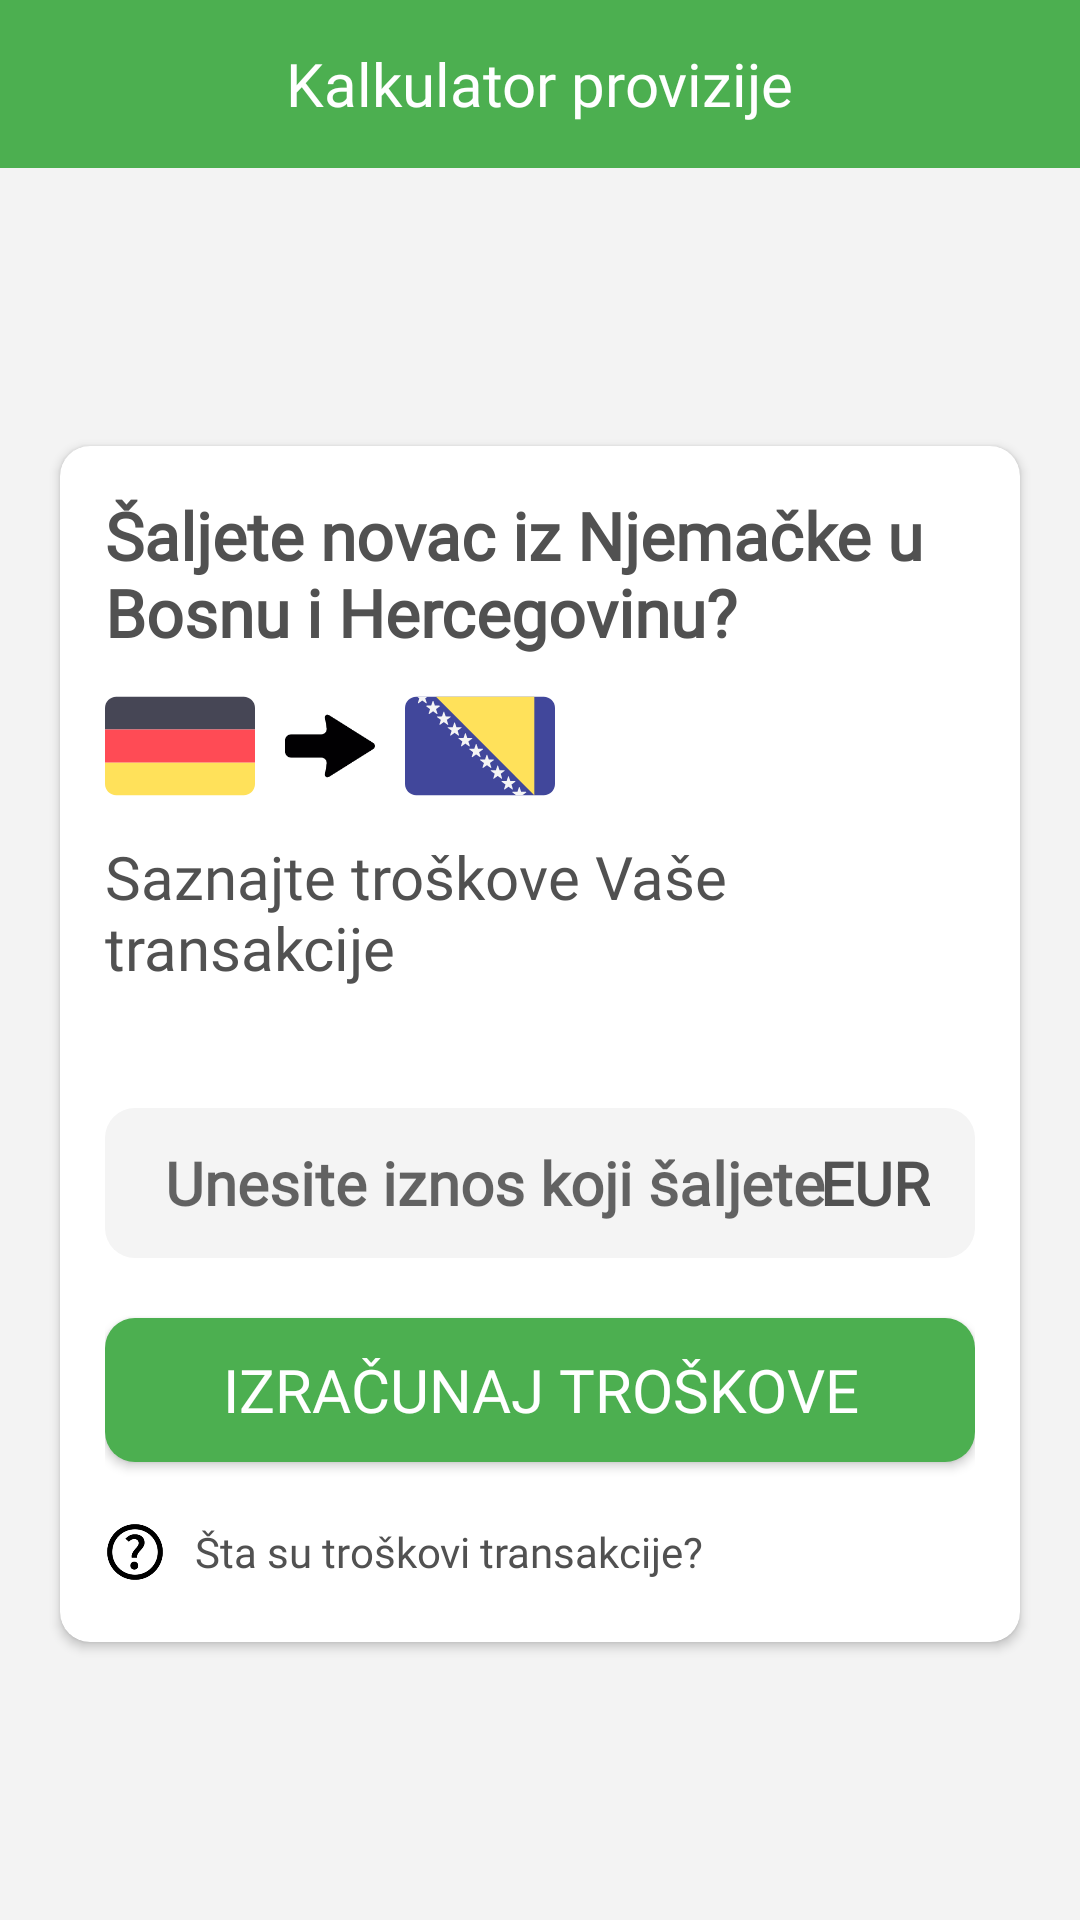

This screen was rendered from an Android layout file. Write that file and the resources it references.
<!-- AndroidManifest.xml: application theme Theme.CashFlow -->
<!-- res/layout/fragment_calculator.xml -->
<?xml version="1.0" encoding="utf-8"?>
<RelativeLayout xmlns:android="http://schemas.android.com/apk/res/android"
    xmlns:tools="http://schemas.android.com/tools"
    android:layout_width="match_parent"
    android:layout_height="match_parent"
    xmlns:app="http://schemas.android.com/apk/res-auto"
    tools:context=".fragments.CalculatorFragment">

    <com.google.android.material.appbar.AppBarLayout
        android:id="@+id/appBarLayout"
        android:layout_width="match_parent"
        android:layout_height="?attr/actionBarSize"
        android:background="@android:color/transparent"
        app:elevation="0dp"
        app:layout_constraintEnd_toEndOf="parent"
        app:layout_constraintStart_toStartOf="parent"
        app:layout_constraintTop_toTopOf="parent">

        <androidx.appcompat.widget.Toolbar
            android:id="@+id/tb_home"
            android:layout_width="match_parent"
            android:layout_height="wrap_content"
            app:contentInsetStart="0dp"
            app:contentInsetEnd="0dp"
            android:background="@color/navigation_bar_color">

            <RelativeLayout
                android:layout_width="match_parent"
                android:layout_height="match_parent">

                <androidx.appcompat.widget.AppCompatImageView
                    android:id="@+id/backIcon"
                    android:layout_width="wrap_content"
                    android:layout_height="match_parent"
                    android:layout_alignParentStart="true"
                    android:layout_centerVertical="true"
                    android:padding="15dp"
                    android:visibility="gone"
                    android:adjustViewBounds="true"
                    android:tint="@color/navigation_bar_text_color" />

                <TextView
                    android:layout_width="wrap_content"
                    android:layout_height="wrap_content"
                    android:layout_centerInParent="true"
                    android:text="Kalkulator provizije"
                    android:textColor="@color/navigation_bar_text_color"
                    android:textSize="20sp" />

                <androidx.appcompat.widget.AppCompatImageView
                    android:id="@+id/editIcon"
                    android:layout_width="wrap_content"
                    android:layout_height="match_parent"
                    android:layout_alignParentEnd="true"
                    android:layout_centerVertical="true"
                    android:adjustViewBounds="true"
                    android:padding="15dp"
                    android:visibility="gone"
                    android:tint="@color/navigation_bar_text_color" />

                <View
                    android:layout_width="match_parent"
                    android:layout_height="1dp"
                    android:visibility="gone"
                    android:layout_alignParentBottom="true"
                    android:background="@color/separator_line_color"/>

            </RelativeLayout>

        </androidx.appcompat.widget.Toolbar>

    </com.google.android.material.appbar.AppBarLayout>

    <RelativeLayout
        android:layout_width="match_parent"
        android:layout_height="match_parent"
        android:layout_below="@id/appBarLayout"
        android:background="@color/background_color">


        <androidx.cardview.widget.CardView
            android:layout_width="match_parent"
            android:layout_height="wrap_content"
            android:layout_centerInParent="true"
            android:layout_margin="20dp"
            android:elevation="10dp"
            app:cardCornerRadius="@dimen/cardview_corner_radius">

            <RelativeLayout
                android:layout_width="match_parent"
                android:layout_height="wrap_content"
                android:padding="15dp">

                <TextView
                    android:id="@+id/title1"
                    android:layout_width="match_parent"
                    android:layout_height="wrap_content"
                    android:text="@string/calculator_intro_text1"
                    android:textColor="@color/text_color"
                    android:textSize="22sp"
                    android:textStyle="bold" />

                <LinearLayout
                    android:id="@+id/countriesView"
                    android:layout_width="match_parent"
                    android:layout_height="wrap_content"
                    android:layout_below="@id/title1"
                    android:layout_marginTop="5dp"
                    android:layout_marginBottom="5dp"
                    android:orientation="horizontal">

                    <androidx.appcompat.widget.AppCompatImageView
                        android:layout_width="50dp"
                        android:layout_height="50dp"
                        app:srcCompat="@drawable/ic_germany">
                    </androidx.appcompat.widget.AppCompatImageView>

                    <androidx.appcompat.widget.AppCompatImageView
                        android:layout_width="50dp"
                        android:layout_height="50dp"
                        android:rotation="90"
                        android:padding="10dp"
                        app:srcCompat="@drawable/ic_arrow_up">
                    </androidx.appcompat.widget.AppCompatImageView>

                    <androidx.appcompat.widget.AppCompatImageView
                        android:layout_width="50dp"
                        android:layout_height="50dp"
                        app:srcCompat="@drawable/ic_bosnia">
                    </androidx.appcompat.widget.AppCompatImageView>

                </LinearLayout>

                <TextView
                    android:id="@+id/title2"
                    android:layout_width="match_parent"
                    android:layout_height="wrap_content"
                    android:layout_below="@id/countriesView"
                    android:text="@string/calculator_intro_text2"
                    android:textColor="@color/text_color"
                    android:textSize="20sp"
                    />

                <EditText
                    android:id="@+id/amountET"
                    android:layout_width="match_parent"
                    android:layout_height="50dp"
                    android:layout_below="@id/title2"
                    android:layout_marginTop="40dp"
                    android:background="@drawable/edit_text_background"
                    android:fontFamily="@font/robotobold"
                    android:hint="@string/enter_amount"
                    android:inputType="number"
                    android:paddingStart="20dp"
                    android:paddingEnd="20dp"
                    android:textColor="@color/primary_color"
                    android:textCursorDrawable="@null"
                    android:textSize="20sp"
                    android:textStyle="bold"
                    android:transitionName="amount_et" />

                <TextView
                    android:layout_width="wrap_content"
                    android:layout_height="50dp"
                    android:layout_below="@id/title2"
                    android:layout_alignParentEnd="true"
                    android:layout_marginTop="40dp"
                    android:layout_marginEnd="15dp"
                    android:gravity="center"
                    android:text="EUR"
                    android:textStyle="bold"
                    android:textColor="@color/text_color"
                    android:textSize="20sp"/>

                <androidx.appcompat.widget.AppCompatButton
                    android:id="@+id/buttonCalculate"
                    android:layout_width="match_parent"
                    android:layout_height="wrap_content"
                    android:layout_below="@id/amountET"
                    android:layout_marginTop="20dp"
                    android:background="@drawable/button_background"
                    android:text="@string/calculate"
                    android:textAllCaps="true"
                    android:textColor="@color/white"
                    android:textSize="20sp"
                    android:transitionName="shared_button" />

                <LinearLayout
                    android:id="@+id/infoView"
                    android:layout_width="match_parent"
                    android:layout_height="wrap_content"
                    android:gravity="center_vertical"
                    android:layout_marginTop="10dp"
                    android:paddingTop="10dp"
                    android:paddingBottom="5dp"
                    android:layout_below="@id/buttonCalculate">

                    <androidx.appcompat.widget.AppCompatImageView
                        android:layout_width="20dp"
                        android:layout_height="20dp"
                        app:srcCompat="@drawable/ic_faq">
                    </androidx.appcompat.widget.AppCompatImageView>

                    <TextView
                        android:layout_width="match_parent"
                        android:layout_height="wrap_content"
                        android:layout_marginStart="10dp"
                        android:textColor="@color/text_color"
                        android:text="Šta su troškovi transakcije?">
                    </TextView>
                </LinearLayout>

            </RelativeLayout>


        </androidx.cardview.widget.CardView>


    </RelativeLayout>

    <RelativeLayout
        android:id="@+id/rootView"
        android:layout_width="match_parent"
        android:layout_height="match_parent"
        android:layout_below="@id/appBarLayout">


    </RelativeLayout>

</RelativeLayout>
<!-- resources referenced by this layout -->
<resources>
  <color name="background_color">#F3F3F3</color>
  <color name="navigation_bar_color">#4CAF50</color>
  <color name="navigation_bar_text_color">#FFF</color>
  <color name="primary_color">#4CAF50</color>
  <color name="separator_line_color">#C6C6C6</color>
  <color name="text_color">#515151</color>
  <color name="white">#FFFFFFFF</color>
  <dimen name="cardview_corner_radius">10dp</dimen>
  <!-- drawable edit_text_background (drawable-v24) -->
  <?xml version="1.0" encoding="utf-8"?>
  <shape xmlns:android="http://schemas.android.com/apk/res/android"
      android:shape="rectangle" >
  
      <solid android:color="@color/edittext_background_color" />
  
      <corners
          android:bottomLeftRadius="@dimen/cardview_corner_radius"
          android:bottomRightRadius="@dimen/cardview_corner_radius"
          android:topLeftRadius="@dimen/cardview_corner_radius"
          android:topRightRadius="@dimen/cardview_corner_radius" />
  
  </shape>
  <!-- drawable ic_arrow_up (drawable) -->
  <vector android:height="50dp" android:viewportHeight="50.454"
      android:viewportWidth="50.454" android:width="50dp" xmlns:android="http://schemas.android.com/apk/res/android">
      <path android:fillColor="#010002" android:pathData="M42.359,25.479L27.122,1.25c-1.048,-1.667 -2.747,-1.667 -3.795,0L8.095,25.479c-1.048,1.667 -0.316,2.801 1.635,2.532l5.43,-0.885c1.95,-0.269 3.531,1.11 3.531,3.079v16.683c0,1.969 1.596,3.566 3.565,3.566h5.935c1.97,0 3.566,-1.596 3.566,-3.566V30.206c0,-1.969 1.582,-3.348 3.531,-3.079l5.436,0.885C42.674,28.28 43.407,27.146 42.359,25.479z"/>
  </vector>
  <!-- drawable ic_germany (drawable-v24) -->
  <vector android:height="50dp" android:viewportHeight="512"
      android:viewportWidth="512" android:width="50dp" xmlns:android="http://schemas.android.com/apk/res/android">
      <path android:fillColor="#464655" android:pathData="M473.655,88.276H38.345C17.167,88.276 0,105.443 0,126.621v73.471h512v-73.471C512,105.443 494.833,88.276 473.655,88.276z"/>
      <path android:fillColor="#FFE15A" android:pathData="M0,385.379c0,21.177 17.167,38.345 38.345,38.345h435.31c21.177,0 38.345,-17.167 38.345,-38.345v-73.471H0V385.379z"/>
      <path android:fillColor="#FF4B55" android:pathData="M0,200.09h512v111.81h-512z"/>
  </vector>
  <string name="calculate">Izračunaj troškove</string>
  <string name="calculator_intro_text1">Šaljete novac iz Njemačke u Bosnu i Hercegovinu?</string>
  <string name="calculator_intro_text2">Saznajte troškove Vaše transakcije</string>
  <string name="enter_amount">Unesite iznos koji šaljete</string>
  <style name="Theme.CashFlow" parent="Theme.MaterialComponents.DayNight.NoActionBar">
          
          <item name="colorPrimary">@color/primary_color</item>
          <item name="colorPrimaryVariant">@color/primary_color</item>
          <item name="colorOnPrimary">@color/white</item>
          <item name="fontFamily">@font/robotoregular</item>
          
          <item name="colorSecondary">@color/teal_200</item>
          <item name="colorSecondaryVariant">@color/teal_700</item>
          <item name="colorOnSecondary">@color/black</item>
          
          <item name="android:statusBarColor" tools:targetApi="l">?attr/colorPrimaryVariant</item>
          
      </style>
  <color name="disabled_button_color">#C6C6C6</color>
  <color name="primary_button_color_pressed">#469849</color>
  <color name="primary_button_color">#4CAF50</color>
  <color name="edittext_background_color">#F4F4F4</color>
  <color name="teal_200">#FF03DAC5</color>
  <color name="teal_700">#FF018786</color>
  <color name="black">#FF000000</color>
</resources>
